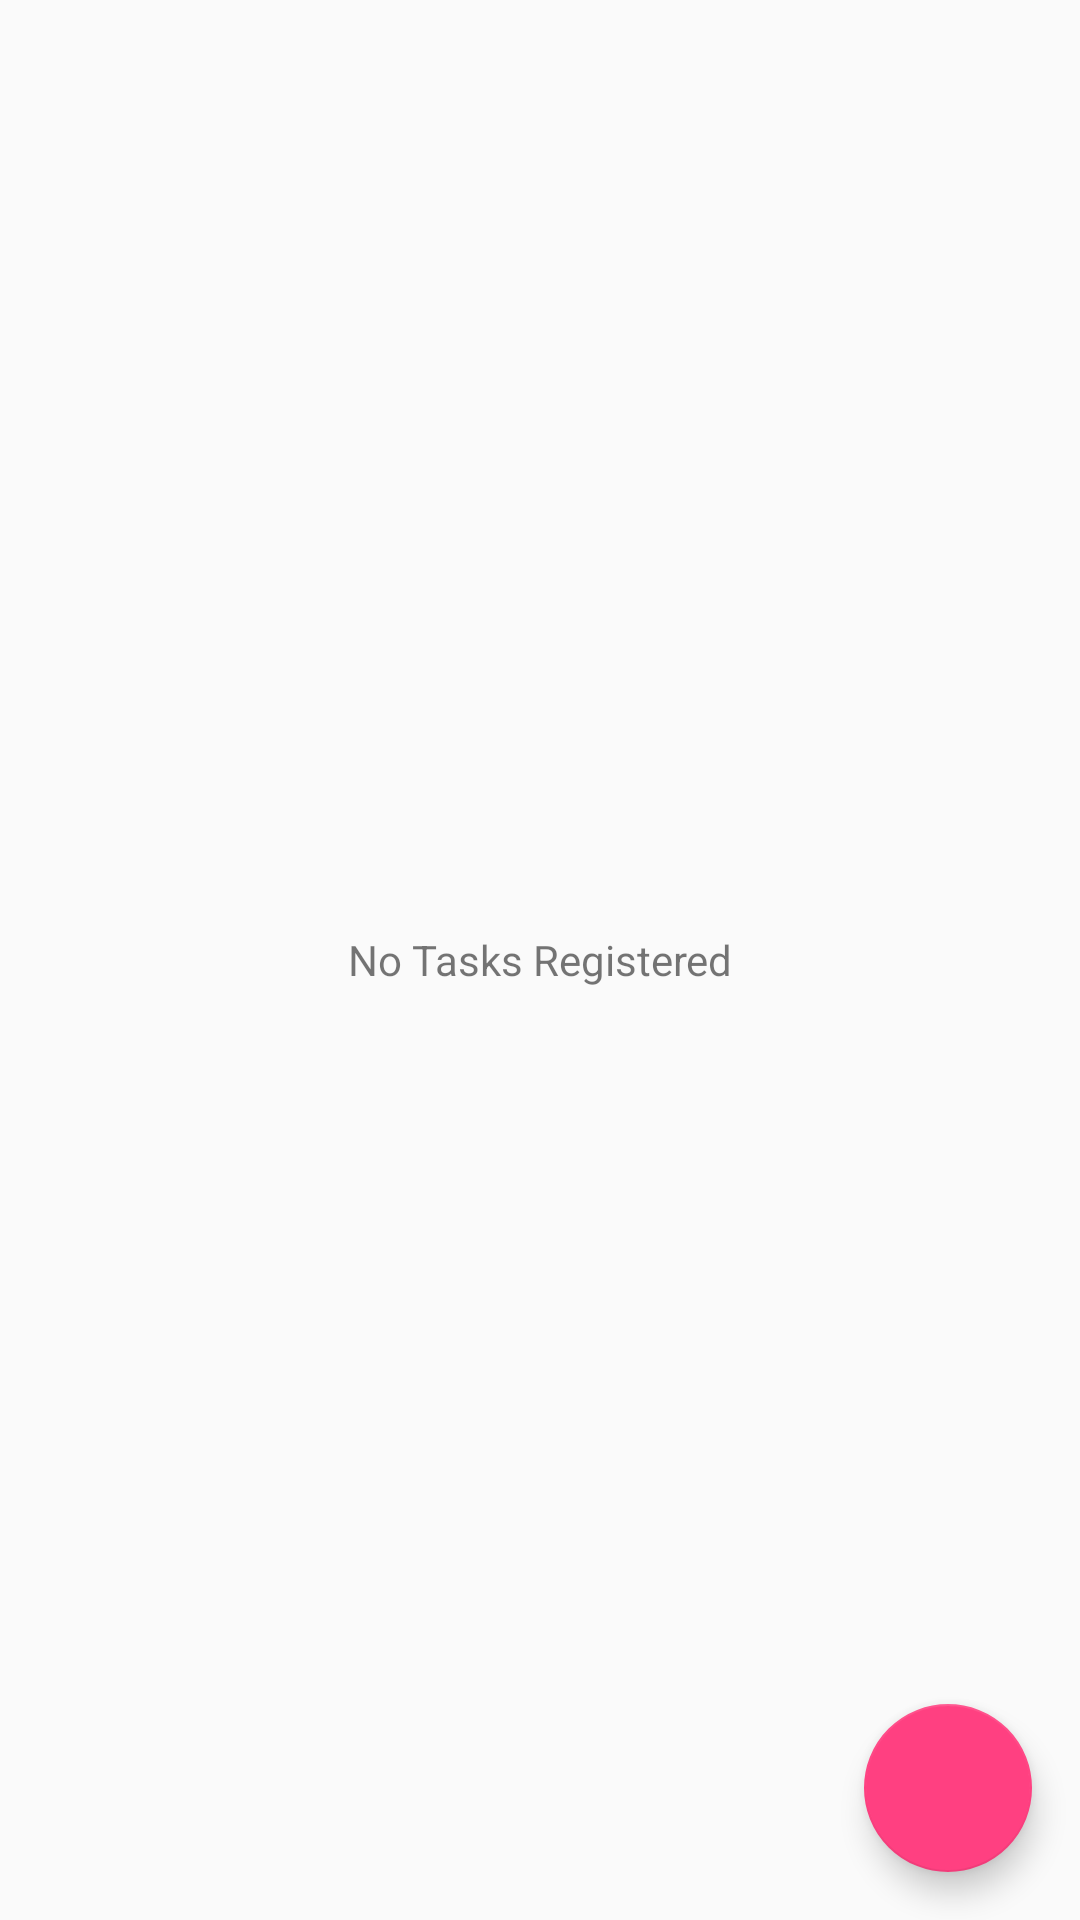

This screen was rendered from an Android layout file. Write that file and the resources it references.
<!-- AndroidManifest.xml: application theme NewAppTheme -->
<!-- res/layout/activity_list_subtasks.xml -->
<?xml version="1.0" encoding="utf-8"?>
<RelativeLayout xmlns:android="http://schemas.android.com/apk/res/android"
    xmlns:app="http://schemas.android.com/apk/res-auto"
    xmlns:tools="http://schemas.android.com/tools"
    android:id="@+id/activity_list_subtasks"
    android:layout_width="match_parent"
    android:layout_height="match_parent"
    tools:context=".view.activity.ListSubtasksActivity">

    <android.support.v7.widget.RecyclerView
        android:paddingTop="8dp"
        android:layout_width="match_parent"
        android:layout_height="match_parent"
        android:id="@+id/list_subtasks_items_list"

        android:visibility="invisible">

    </android.support.v7.widget.RecyclerView>

    <android.support.design.widget.FloatingActionButton
        android:id="@+id/list_subtask_new_task_button"
        android:layout_width="wrap_content"
        android:layout_height="wrap_content"
        android:src="@drawable/ic_input_add_white"
        android:layout_alignParentBottom="true"
        android:layout_alignParentRight="true"
        android:layout_marginRight="@dimen/floating_action_button_margin_right"
        android:layout_marginBottom="@dimen/floating_action_button_margin_bottom"
        app:layout_behavior="com.apps.esampaio.tarefas.view.behaviors.ScrollAwareFABBehavior"
        app:layout_anchor="@+id/list_subtasks_empty_task_list"
        />


    <TextView
        android:layout_width="match_parent"
        android:layout_height="match_parent"
        android:gravity="center_horizontal|center_vertical"
        android:id="@+id/list_subtasks_empty_task_list"
        android:text="@string/empty_task_list"
        android:layout_alignParentBottom="true"
        android:layout_alignParentLeft="true"
         />




</RelativeLayout>
<!-- resources referenced by this layout -->
<resources>
  <dimen name="floating_action_button_margin_bottom">0dp</dimen>
  <dimen name="floating_action_button_margin_right">0dp</dimen>
  <string name="empty_task_list">No Tasks Registered</string>
  <style name="NewAppTheme" parent="Theme.AppCompat.Light.NoActionBar">
          <item name="colorPrimary">@color/primary</item>
          <item name="colorPrimaryDark">@color/primary_dark</item>
          <item name="colorAccent">@color/accent</item>
          <item name="android:actionMenuTextColor">@android:color/white</item>
          <item name="colorButtonNormal">@color/primary</item>
  
          <item name="background">@color/app_screen_background</item>
      </style>
  <color name="primary">#673AB7</color>
  <color name="primary_dark">#512DA8</color>
  <color name="accent">#FF4081</color>
  <color name="app_screen_background">#f2f7fb</color>
</resources>
